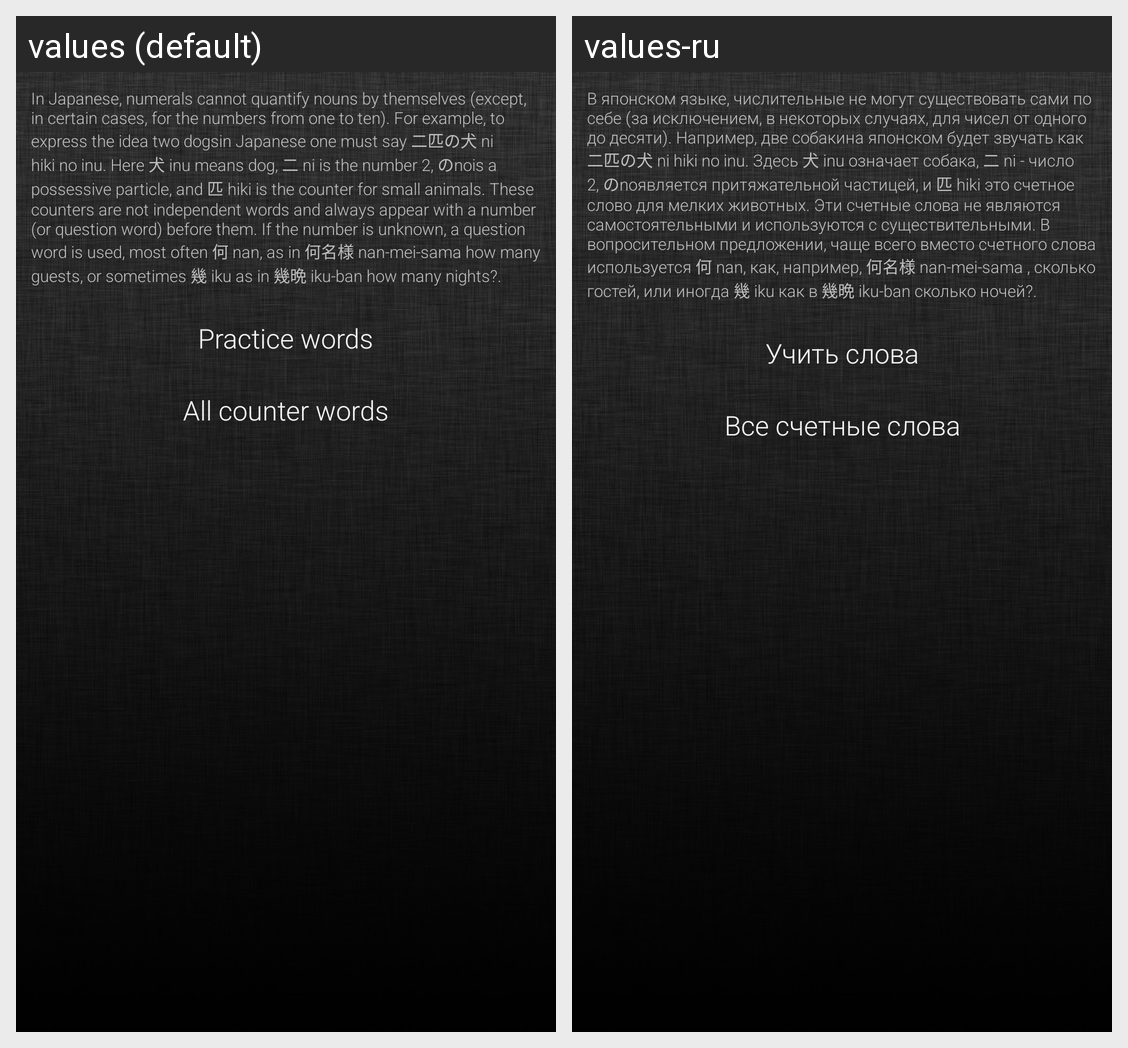

For this localized Android screen grid, give each drawn string resource with its value in every locale shown.
Android screen res/layout/counterwords_fragment.xml rendered under 2 locales, left to right: values (default), values-ru. Device: Nexus 5 (rendered at 1080×1920; each locale shown at half size, 540×960, under a caption strip naming it); theme Lime.
Strings drawn on this screen, with the default value and each locale's value (text and hints the layout hard-codes, and strings that could not be matched under every locale, appear in the picture but are not listed):

counter_words_info
  values: In Japanese, numerals cannot quantify nouns by themselves (except, in certain cases, for the numbers from one to ten). For example, to express the idea two dogsin Japanese one must say 二匹の犬 ni hiki no inu. Here 犬 inu means dog, 二 ni is the number 2, のnois a possessive particle, and 匹 hiki is the counter for small animals. These counters are not independent words and always appear with a number …[clipped]
  values-ru: В японском языке, числительные не могут существовать сами по себе (за исключением, в некоторых случаях, для чисел от одного до десяти). Например, две собакина японском будет звучать как 二匹の犬 ni hiki no inu. Здесь 犬 inu означает собака, 二 ni - число 2, のnoявляется притяжательной частицей, и 匹 hiki это счетное слово для мелких животных. Эти счетные слова не являются самостоятельными и используются …[clipped]

practice_words
  values: Practice words
  values-ru: Учить слова

all_counters
  values: All counter words
  values-ru: Все счетные слова
